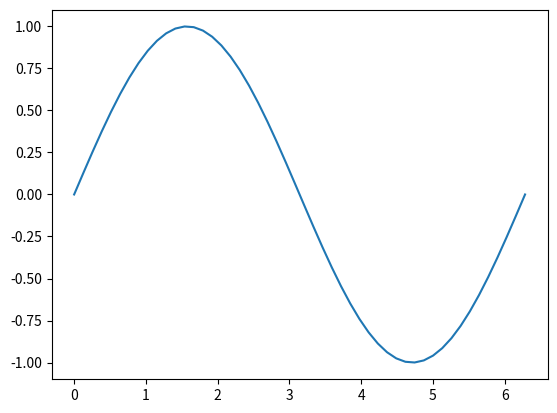
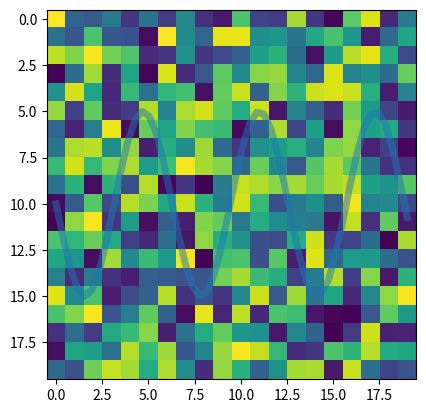

Write Python code to recreate these figures, in order.
#!/usr/bin/env python
"""

`plot2rst` extension
--------------------

`plot2rst` is a sphinx extension that converts a normal python file into
reStructuredText. All strings in the python file are converted into regular
reStructuredText, while all python code is converted into code blocks.

This extension is named `plot2rst` because the conversion also intelligently
handles plots. In particular, you can write a block of code that creates
a plot, and then follow that up with a discussion that has the plot added
inline. To do so, you just need to add a call to the Sphinx image directive and
set the image link to a special tag::

    .. image:: PLOT2RST. current_figure

**Note** that there shouldn't be a space after the period in a real call---it's
added here to prevent `plot2rst` from replacing the tag with an image path.

All the code that runs before this call will be executed, the current figure
will be saved, and the tag will be replaced with the path to that figure.

So here's a line plot:
"""
import numpy as np
import matplotlib.pyplot as plt

x = np.linspace(0, 2*np.pi)
plt.plot(x, np.sin(x))

"""
This plot can be displayed inline with a call the ``current_figure`` tag:

.. image:: PLOT2RST.current_figure


And here's a second plot in a *new figure*:
"""

plt.figure()
plt.imshow(np.random.random(size=(20, 20)))

"""
which gets displayed as:

.. image:: PLOT2RST.current_figure

You can also add to plots created in previous code blocks:
"""
x = np.linspace(0, 19)
plt.plot(x, 5 * np.sin(x) + 10, alpha=0.5, lw=5)
plt.margins(0)

"""
.. image:: PLOT2RST.current_figure

There's some subtle differences between strings and comments which I'll
demonstrate below. (Some of this only makes sense if you look at the raw python
file.)

# Comments in text blocks remain nested in the text.

"""

def dummy():
    """Dummy function to make sure docstrings don't get rendered as text"""
    pass

# Code comments are not strings and are left in code blocks.

"Any string that's not saved to a variable is converted to text"

string = """
Triple-quoted string which tries to break parser but doesn't.
"""

"""
Finally, I'll call ``show`` at the end just so someone running the python code
directly will see the plots; this is not necessary for creating the docs.
"""
plt.show()

